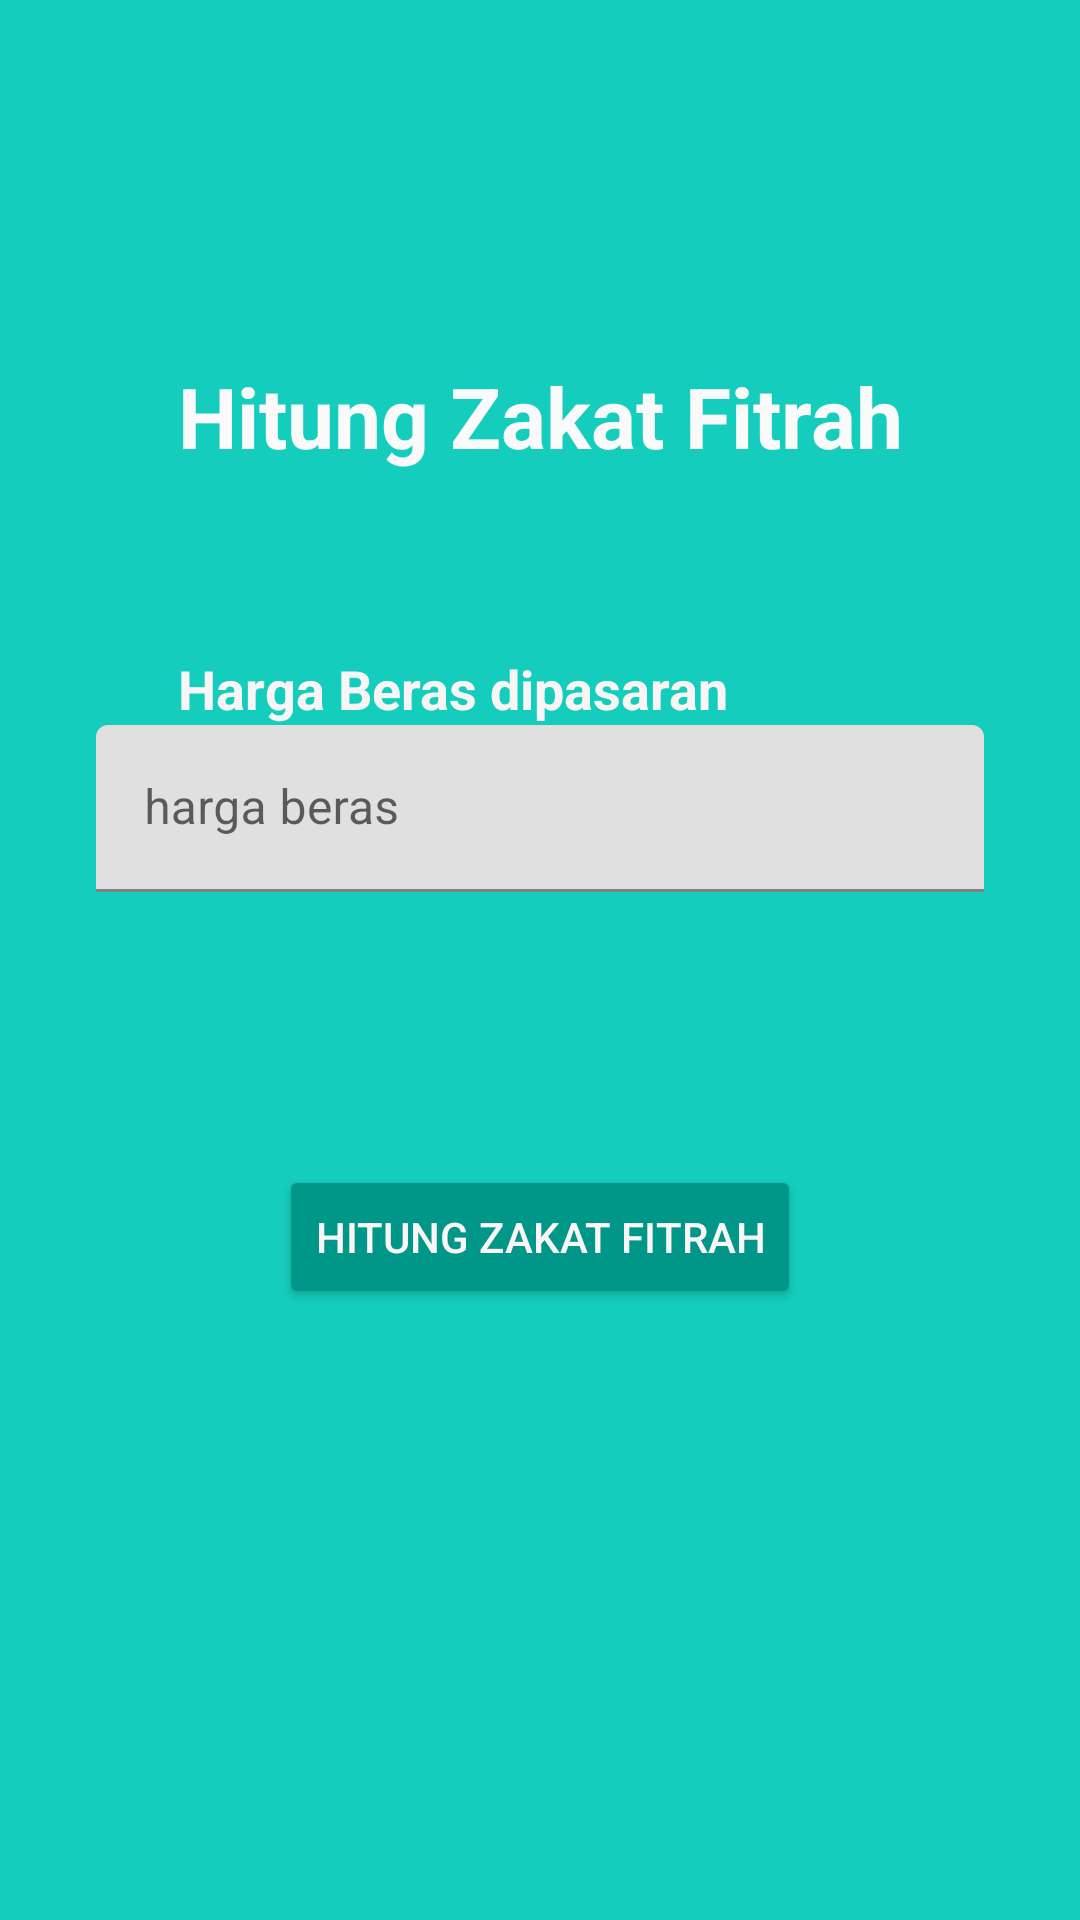

Reconstruct the res/layout file that produces this screen, plus the resources it refers to.
<!-- AndroidManifest.xml: application theme Theme.Zakat -->
<!-- res/layout/activity_hitungzakatfitrahumum.xml -->
<?xml version="1.0" encoding="utf-8"?>
<androidx.constraintlayout.widget.ConstraintLayout xmlns:android="http://schemas.android.com/apk/res/android"
    xmlns:app="http://schemas.android.com/apk/res-auto"
    xmlns:tools="http://schemas.android.com/tools"
    android:layout_width="match_parent"
    android:layout_height="match_parent"
    android:background="#15CDBC"
    tools:context=".hitungzakatfitrahumum">

    <TextView
        android:id="@+id/textView39"
        android:layout_width="wrap_content"
        android:layout_height="wrap_content"
        android:layout_marginTop="120dp"
        android:text="Hitung Zakat Fitrah"
        android:textColor="#FBFAFA"
        android:textSize="28sp"
        android:textStyle="bold"
        app:layout_constraintEnd_toEndOf="parent"
        app:layout_constraintStart_toStartOf="parent"
        app:layout_constraintTop_toTopOf="parent" />

    <TextView
        android:id="@+id/textView40"
        android:layout_width="wrap_content"
        android:layout_height="wrap_content"
        android:layout_marginTop="60dp"
        android:text="Harga Beras dipasaran"
        android:textColor="#F8F5F5"
        android:textSize="18sp"
        android:textStyle="bold"
        app:layout_constraintEnd_toEndOf="@+id/textView39"
        app:layout_constraintHorizontal_bias="0.0"
        app:layout_constraintStart_toStartOf="@+id/textView39"
        app:layout_constraintTop_toBottomOf="@+id/textView39" />

    <com.google.android.material.textfield.TextInputLayout
        android:id="@+id/textInputhargaberasaatini"
        android:layout_width="match_parent"
        android:layout_height="wrap_content"
        android:layout_marginStart="32dp"
        android:layout_marginEnd="32dp"
        app:layout_constraintEnd_toEndOf="parent"
        app:layout_constraintStart_toStartOf="parent"
        app:layout_constraintTop_toBottomOf="@+id/textView40">

        <com.google.android.material.textfield.TextInputEditText
            android:layout_width="match_parent"
            android:layout_height="wrap_content"
            android:hint="harga beras" />
    </com.google.android.material.textfield.TextInputLayout>

    <android.widget.Button
        android:id="@+id/button_hitung_fitrah"
        android:layout_width="wrap_content"
        android:layout_height="wrap_content"
        android:layout_marginTop="91dp"
        android:backgroundTint="#009688"
        android:text="Hitung Zakat Fitrah"
        android:textColor="#FAF6F6"
        app:layout_constraintEnd_toEndOf="@+id/textInputhargaberasaatini"
        app:layout_constraintStart_toStartOf="@+id/textInputhargaberasaatini"
        app:layout_constraintTop_toBottomOf="@+id/textInputhargaberasaatini" />
</androidx.constraintlayout.widget.ConstraintLayout>
<!-- resources referenced by this layout -->
<resources>
  <style name="Theme.Zakat" parent="Theme.MaterialComponents.DayNight.DarkActionBar">
          
          <item name="colorPrimary">@color/purple_500</item>
          <item name="colorPrimaryVariant">@color/purple_700</item>
          <item name="colorOnPrimary">@color/white</item>
          
          <item name="colorSecondary">@color/teal_200</item>
          <item name="colorSecondaryVariant">@color/teal_700</item>
          <item name="colorOnSecondary">@color/black</item>
          
          <item name="android:statusBarColor" tools:targetApi="l">?attr/colorPrimaryVariant</item>
          
      </style>
  <!-- not gathered from this repository: default colours our renderer supplied (Android Studio template values) -->
  <color name="purple_500">#FF6200EE</color>
  <color name="purple_700">#FF3700B3</color>
  <color name="teal_200">#FF03DAC5</color>
  <color name="teal_700">#FF018786</color>
  <color name="black">#FF000000</color>
  <color name="white">#FFFFFFFF</color>
</resources>
